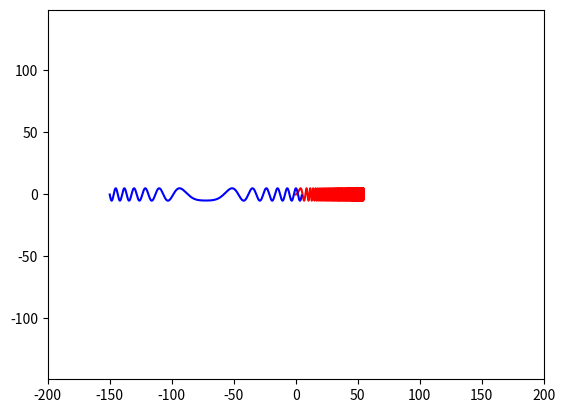

This figure's Python source:
import numpy as np
import matplotlib.pyplot as plt
from matplotlib.animation import FuncAnimation
# эффект Доплера

def drawing1(A1, f1, t, x0):
    y1 = A1 * np.sin(f1 * t)
    x = x0 + 5 * t 
    return x, y1
def drawing2(A2, f2, t, x0):
    y2 = A2 * np.sin(f2 * t)
    x = x0 + 15 * t
    return x, y2

def animate(i):
    sin1.set_data(drawing1(A1=5, f1=np.arange(0, 10, 0.01) * np.pi / 180 * i, t=np.arange(0, 10, 0.01), x0=np.arange(0, 5, 0.005)))
    sin2.set_data(drawing2(A2=5, f2=np.arange(0, 5, 0.005) * np.pi / 180 * i, t=np.arange(-10, 0, 0.01), x0=np.arange(0, 5, 0.005)))


if __name__ == '__main__':
    fig, ax = plt.subplots()
    sin1, = plt.plot([], [], '-', color='r')
    sin2, = plt.plot([], [], '-', color='b')

    edge = 200
    plt.axis('equal')
    ax.set_xlim(-edge, edge)
    ax.set_ylim(-edge, edge)
    
    ani = FuncAnimation(fig, animate, frames=180, interval=60)
    ani.save('project.gif')

